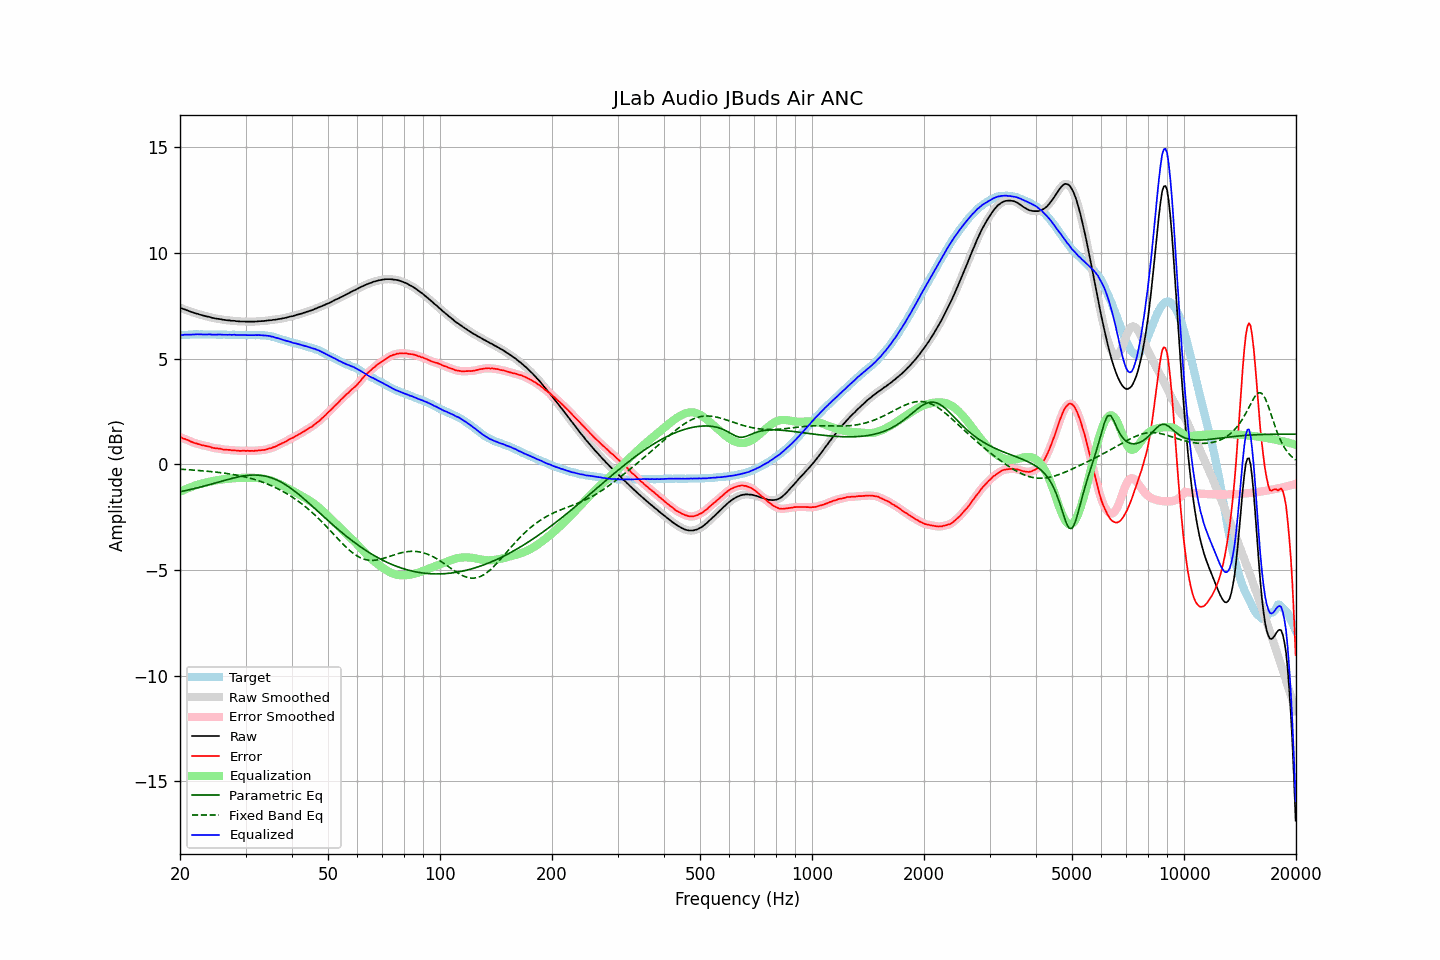

Source data for this figure (header and first rows):
frequency, raw, error, smoothed, error_smoothed, equalization, parametric_eq, fixed_band_eq, equalized_raw, equalized_smoothed, target
20.00, 7.41, 1.29, 7.41, 1.29, -1.30, -1.30, -0.23, 6.11, 6.11, 6.12
20.20, 7.38, 1.26, 7.38, 1.26, -1.26, -1.28, -0.23, 6.12, 6.12, 6.12
20.40, 7.35, 1.22, 7.35, 1.23, -1.23, -1.27, -0.24, 6.12, 6.12, 6.13
20.61, 7.33, 1.20, 7.32, 1.20, -1.19, -1.25, -0.24, 6.13, 6.13, 6.13
20.81, 7.30, 1.17, 7.30, 1.17, -1.16, -1.23, -0.25, 6.13, 6.13, 6.13
21.02, 7.27, 1.14, 7.27, 1.14, -1.13, -1.22, -0.25, 6.14, 6.14, 6.13
21.23, 7.24, 1.10, 7.24, 1.10, -1.10, -1.20, -0.26, 6.14, 6.14, 6.13
21.44, 7.21, 1.06, 7.21, 1.07, -1.07, -1.18, -0.27, 6.13, 6.14, 6.14
21.66, 7.19, 1.04, 7.18, 1.04, -1.04, -1.17, -0.27, 6.14, 6.14, 6.14
21.87, 7.16, 1.00, 7.16, 1.01, -1.02, -1.15, -0.28, 6.14, 6.15, 6.15
22.09, 7.14, 0.99, 7.14, 0.99, -0.99, -1.13, -0.28, 6.15, 6.15, 6.14
22.31, 7.12, 0.97, 7.11, 0.97, -0.96, -1.11, -0.29, 6.15, 6.15, 6.15
22.54, 7.09, 0.95, 7.09, 0.94, -0.94, -1.09, -0.29, 6.15, 6.15, 6.14
22.76, 7.07, 0.92, 7.07, 0.92, -0.92, -1.07, -0.30, 6.14, 6.14, 6.15
22.99, 7.05, 0.90, 7.05, 0.90, -0.90, -1.05, -0.31, 6.14, 6.14, 6.15
23.22, 7.03, 0.89, 7.03, 0.88, -0.89, -1.03, -0.31, 6.14, 6.14, 6.14
23.45, 7.01, 0.87, 7.01, 0.87, -0.87, -1.01, -0.32, 6.14, 6.14, 6.14
23.69, 6.99, 0.85, 6.99, 0.86, -0.85, -0.99, -0.33, 6.14, 6.14, 6.14
23.92, 6.98, 0.84, 6.97, 0.84, -0.83, -0.97, -0.33, 6.15, 6.14, 6.14
24.16, 6.96, 0.82, 6.95, 0.81, -0.81, -0.95, -0.34, 6.14, 6.14, 6.14
24.40, 6.93, 0.78, 6.93, 0.79, -0.80, -0.92, -0.35, 6.13, 6.14, 6.15
24.65, 6.92, 0.77, 6.91, 0.77, -0.78, -0.90, -0.36, 6.14, 6.13, 6.14
24.89, 6.90, 0.75, 6.90, 0.76, -0.77, -0.88, -0.37, 6.13, 6.13, 6.14
25.14, 6.89, 0.76, 6.89, 0.75, -0.75, -0.86, -0.38, 6.14, 6.14, 6.13
25.39, 6.88, 0.75, 6.88, 0.75, -0.74, -0.84, -0.38, 6.14, 6.14, 6.13
25.65, 6.87, 0.74, 6.86, 0.73, -0.73, -0.82, -0.39, 6.14, 6.14, 6.13
25.91, 6.85, 0.72, 6.85, 0.72, -0.72, -0.79, -0.40, 6.13, 6.13, 6.13
26.16, 6.84, 0.70, 6.84, 0.70, -0.71, -0.77, -0.41, 6.13, 6.13, 6.14
26.43, 6.83, 0.69, 6.83, 0.69, -0.70, -0.75, -0.42, 6.13, 6.13, 6.14
26.69, 6.82, 0.69, 6.82, 0.69, -0.69, -0.73, -0.43, 6.13, 6.13, 6.13
26.96, 6.81, 0.68, 6.81, 0.69, -0.68, -0.71, -0.44, 6.13, 6.13, 6.12
27.23, 6.81, 0.68, 6.80, 0.68, -0.67, -0.69, -0.46, 6.13, 6.13, 6.12
27.50, 6.79, 0.67, 6.80, 0.67, -0.67, -0.67, -0.47, 6.12, 6.13, 6.12
27.77, 6.79, 0.66, 6.79, 0.66, -0.66, -0.65, -0.48, 6.13, 6.13, 6.13
28.05, 6.79, 0.66, 6.78, 0.66, -0.66, -0.63, -0.49, 6.13, 6.12, 6.13
28.33, 6.77, 0.65, 6.77, 0.65, -0.65, -0.62, -0.51, 6.12, 6.12, 6.12
28.62, 6.77, 0.65, 6.77, 0.64, -0.65, -0.60, -0.52, 6.12, 6.12, 6.12
28.90, 6.76, 0.63, 6.76, 0.64, -0.64, -0.58, -0.54, 6.11, 6.12, 6.12
29.19, 6.76, 0.63, 6.76, 0.64, -0.64, -0.57, -0.55, 6.12, 6.12, 6.12
29.48, 6.76, 0.65, 6.76, 0.64, -0.64, -0.56, -0.57, 6.12, 6.12, 6.11
29.78, 6.76, 0.65, 6.75, 0.64, -0.64, -0.54, -0.59, 6.12, 6.12, 6.11
30.08, 6.75, 0.63, 6.75, 0.64, -0.64, -0.53, -0.61, 6.11, 6.11, 6.12
30.38, 6.75, 0.64, 6.75, 0.64, -0.64, -0.52, -0.62, 6.11, 6.11, 6.11
30.68, 6.75, 0.63, 6.75, 0.64, -0.64, -0.52, -0.64, 6.11, 6.11, 6.11
30.99, 6.75, 0.64, 6.75, 0.64, -0.64, -0.51, -0.66, 6.11, 6.11, 6.11
31.30, 6.75, 0.64, 6.75, 0.64, -0.64, -0.51, -0.69, 6.11, 6.11, 6.11
31.61, 6.75, 0.63, 6.75, 0.64, -0.64, -0.51, -0.71, 6.11, 6.11, 6.12
31.93, 6.76, 0.65, 6.75, 0.64, -0.64, -0.51, -0.73, 6.11, 6.11, 6.10
32.24, 6.76, 0.65, 6.76, 0.65, -0.65, -0.51, -0.75, 6.11, 6.11, 6.11
32.57, 6.77, 0.66, 6.77, 0.66, -0.65, -0.51, -0.78, 6.11, 6.11, 6.11
32.89, 6.77, 0.66, 6.77, 0.66, -0.66, -0.52, -0.81, 6.11, 6.11, 6.11
33.22, 6.78, 0.67, 6.77, 0.67, -0.67, -0.53, -0.83, 6.11, 6.10, 6.10
33.55, 6.78, 0.68, 6.78, 0.68, -0.68, -0.54, -0.86, 6.10, 6.10, 6.10
33.89, 6.79, 0.69, 6.79, 0.69, -0.70, -0.56, -0.89, 6.09, 6.09, 6.10
34.23, 6.80, 0.71, 6.80, 0.71, -0.71, -0.57, -0.92, 6.09, 6.09, 6.09
34.57, 6.81, 0.74, 6.81, 0.73, -0.73, -0.60, -0.95, 6.08, 6.08, 6.07
34.92, 6.82, 0.76, 6.82, 0.75, -0.75, -0.62, -0.98, 6.07, 6.06, 6.06
35.27, 6.82, 0.76, 6.82, 0.78, -0.78, -0.64, -1.02, 6.04, 6.05, 6.06
35.62, 6.84, 0.81, 6.83, 0.80, -0.81, -0.67, -1.05, 6.03, 6.03, 6.02
35.97, 6.84, 0.83, 6.84, 0.83, -0.84, -0.70, -1.09, 6.00, 6.00, 6.01
... 635 more rows
